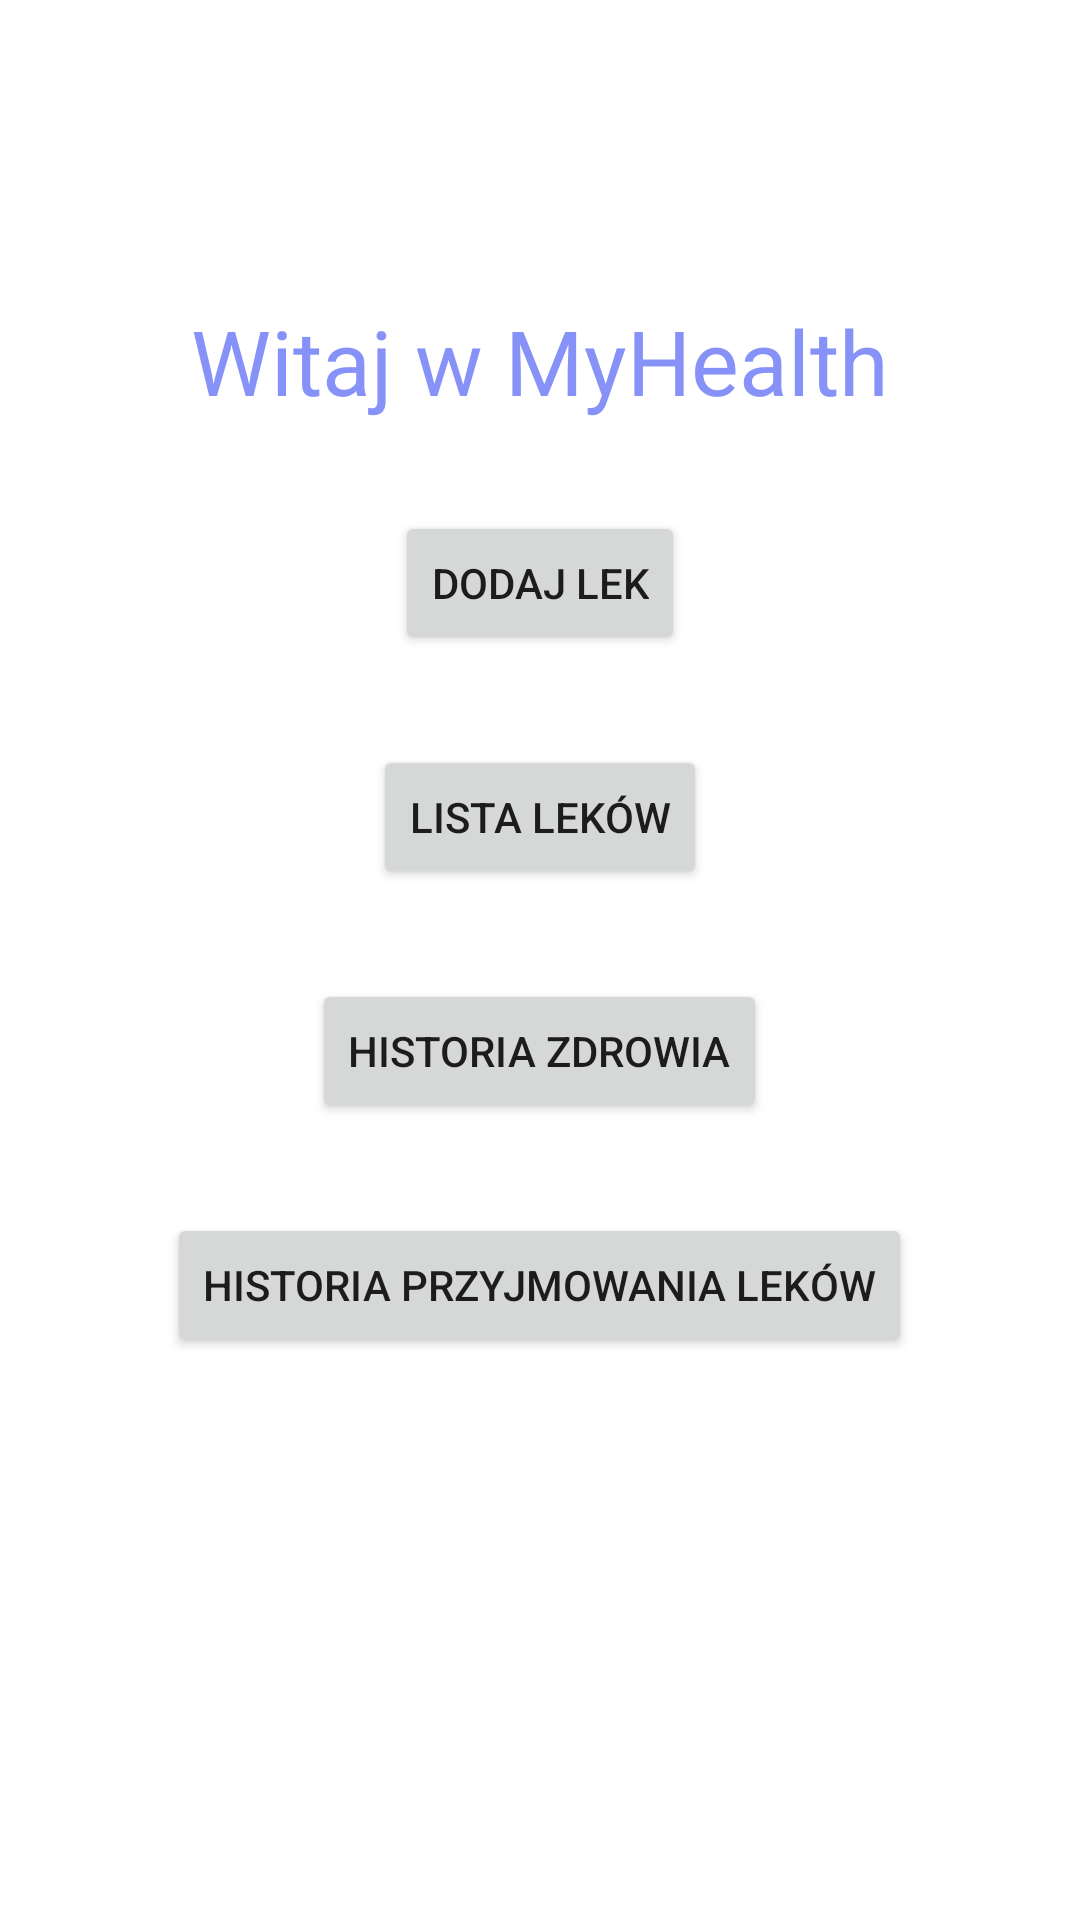

Produce the Android XML layout that renders to this screen, including the resource entries it uses.
<!-- AndroidManifest.xml: application theme Theme.NavigationDrawer -->
<!-- res/layout/fragment_home.xml -->
<RelativeLayout
    xmlns:android="http://schemas.android.com/apk/res/android"
    xmlns:tools="http://schemas.android.com/tools"
    android:layout_width="match_parent"
    android:layout_height="match_parent"
    tools:context=".HomeFragment">

    <TextView
        android:id="@+id/textView4"
        android:layout_width="wrap_content"
        android:layout_height="wrap_content"
        android:layout_centerHorizontal="true"
        android:layout_marginTop="100dp"
        android:text="Witaj w MyHealth"
        android:textColor="@color/lavender"
        android:textSize="30sp" />

    <Button
        android:id="@+id/toDodajLek"
        android:layout_width="wrap_content"
        android:layout_height="wrap_content"
        android:layout_below="@id/textView4"
        android:layout_centerHorizontal="true"
        android:layout_marginTop="30dp"
        android:text="Dodaj lek"
        android:onClick="launchAddDrug" />

    <Button
        android:id="@+id/ListaLekow"
        android:layout_width="wrap_content"
        android:layout_height="wrap_content"
        android:layout_below="@id/toDodajLek"
        android:layout_centerHorizontal="true"
        android:layout_marginTop="30dp"
        android:text="Lista leków"
        android:onClick="launchListOfDrugs" />

    <Button
        android:id="@+id/harmonogram"
        android:layout_width="wrap_content"
        android:layout_height="wrap_content"
        android:layout_below="@id/ListaLekow"
        android:layout_centerHorizontal="true"
        android:layout_marginTop="30dp"
        android:text="Historia Zdrowia"
        android:onClick="launchHistoryOfHealth" />

    <Button
        android:id="@+id/HistoriaPrzyjmowaniaLekow"
        android:layout_width="wrap_content"
        android:layout_height="wrap_content"
        android:layout_below="@id/harmonogram"
        android:layout_centerHorizontal="true"
        android:layout_marginTop="30dp"
        android:text="Historia Przyjmowania Leków"
        android:onClick="launchDrugHistory" />
</RelativeLayout>
<!-- resources referenced by this layout -->
<resources>
  <color name="lavender">#8692f7</color>
  <style name="Theme.NavigationDrawer" parent="Theme.MaterialComponents.DayNight.DarkActionBar">
          
          <item name="colorPrimary">@color/lavender</item>
          <item name="colorPrimaryVariant">@color/lavender</item>
          <item name="colorOnPrimary">@color/white</item>
          
          <item name="colorSecondary">@color/teal_200</item>
          <item name="colorSecondaryVariant">@color/teal_700</item>
          <item name="colorOnSecondary">@color/black</item>
          
          <item name="android:statusBarColor">?attr/colorPrimaryVariant</item>
          
      </style>
  <color name="white">#FFFFFFFF</color>
  <color name="teal_200">#FF03DAC5</color>
  <color name="teal_700">#FF018786</color>
  <color name="black">#FF000000</color>
</resources>
